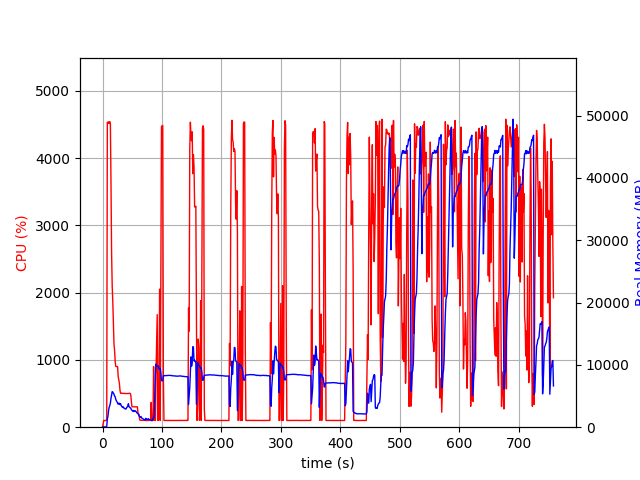

Data behind this chart, as committed beside it:
elapsed_time, nproc, cpu, mem_real, mem_virtual
4.315376281738281e-05, 1, 0.0, 8.848, 3125
1.007, 1, 46.7, 48.22, 619.7
2.014, 1, 100.3, 48.22, 619.7
3.021, 1, 99.3, 48.22, 619.7
4.028, 1, 100.3, 48.22, 619.7
5.035, 1, 100.2, 48.22, 619.7
6.042, 1, 99.3, 48.22, 619.7
7.049, 1, 106.3, 132.5, 4009
8.06, 1, 4534, 1290, 5371
9.083, 1, 4519, 1733, 5892
10.1, 1, 4538, 2637, 6788
11.13, 1, 4517, 3199, 7398
12.16, 1, 4542, 3465, 7767
13.18, 1, 4507, 3861, 8318
14.2, 1, 3644, 4618, 9358
15.21, 1, 2602, 5178, 10057
16.22, 1, 2109, 5703, 10753
17.23, 1, 1866, 5626, 10825
18.24, 1, 1552, 5456, 10917
19.25, 1, 1237, 5289, 11209
20.26, 1, 1142, 4990, 11237
21.27, 1, 975.4, 4888, 11557
22.28, 1, 904.1, 4439, 11557
23.29, 1, 901.8, 4249, 11613
24.29, 1, 900.6, 4062, 11613
25.3, 1, 901.5, 3923, 11613
26.31, 1, 754.6, 3677, 11613
27.32, 1, 702.1, 3840, 11821
28.32, 1, 655.1, 3838, 12163
29.33, 1, 548.9, 3618, 12163
30.34, 1, 503.8, 3770, 12371
31.35, 1, 505.8, 3465, 12371
32.36, 1, 503.7, 3325, 12371
33.37, 1, 503.7, 3203, 12371
34.38, 1, 502.2, 3307, 12371
35.39, 1, 503.2, 3095, 12371
36.4, 1, 500.4, 3077, 12371
37.41, 1, 501.7, 2970, 12371
38.42, 1, 500.1, 2927, 12371
39.43, 1, 500.1, 2927, 12371
40.44, 1, 499.8, 3132, 12371
41.45, 1, 500.7, 3228, 12371
42.46, 1, 500.2, 3409, 12577
43.47, 1, 501.0, 3768, 12577
44.48, 1, 503.0, 3305, 12577
45.49, 1, 504.7, 3199, 12577
46.5, 1, 502.1, 3110, 12577
47.51, 1, 481.1, 3076, 12577
48.52, 1, 377.2, 2784, 12577
49.53, 1, 304.0, 2712, 12577
50.54, 1, 304.8, 2663, 12577
51.55, 1, 303.1, 2503, 12577
52.56, 1, 303.8, 2683, 12577
53.57, 1, 303.1, 2550, 12577
54.58, 1, 301.8, 2609, 12577
55.59, 1, 302.8, 2617, 12577
56.6, 1, 302.8, 2474, 12577
57.62, 1, 302.8, 2319, 12577
58.63, 1, 302.9, 2227, 12577
59.64, 1, 208.8, 2147, 12577
... 689 more rows
